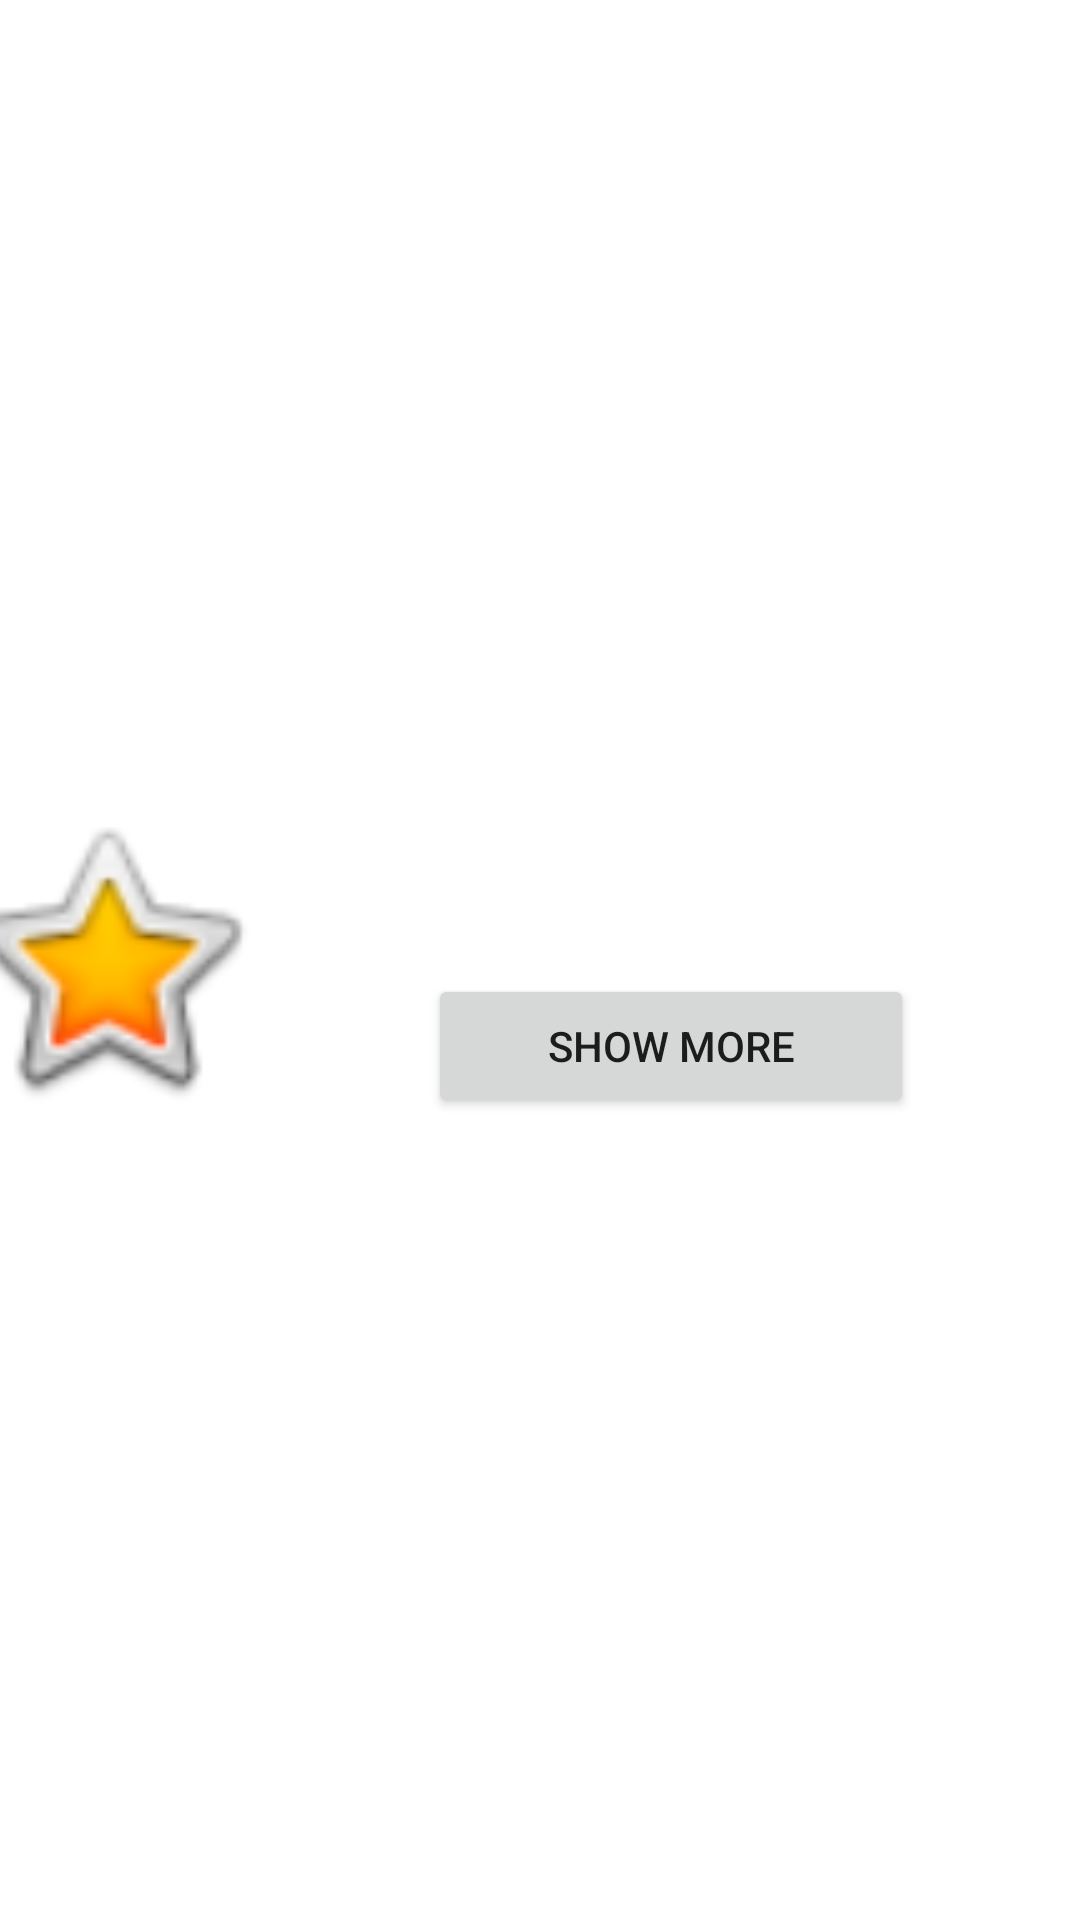

Reconstruct the res/layout file that produces this screen, plus the resources it refers to.
<!-- AndroidManifest.xml: application theme Theme.JsonExample -->
<!-- res/layout/product_layout.xml -->
<?xml version="1.0" encoding="utf-8"?>
<androidx.constraintlayout.widget.ConstraintLayout xmlns:android="http://schemas.android.com/apk/res/android"
    xmlns:app="http://schemas.android.com/apk/res-auto"
    xmlns:tools="http://schemas.android.com/tools"
    android:id="@+id/showmorebtn"
    android:layout_width="match_parent"
    android:layout_height="wrap_content">

    <RelativeLayout
        android:id="@+id/rid"
        android:layout_width="401dp"
        android:layout_height="155dp"
        app:layout_constraintBottom_toBottomOf="parent"
        app:layout_constraintEnd_toEndOf="parent"
        app:layout_constraintHorizontal_bias="0.727"
        app:layout_constraintStart_toStartOf="parent"
        app:layout_constraintTop_toTopOf="parent">

        <Button
            android:id="@+id/showmorebnt"
            android:layout_width="162dp"
            android:layout_height="48dp"
            android:layout_alignParentEnd="true"
            android:layout_alignParentBottom="true"
            android:layout_marginStart="54dp"
            android:layout_marginEnd="67dp"
            android:layout_marginBottom="25dp"
            android:layout_toEndOf="@+id/logo_product"
            android:text="@string/products_show_more_btn" />

        <ImageView
            android:id="@+id/logo_product"
            android:layout_width="107dp"
            android:layout_height="110dp"
            android:layout_alignParentStart="true"
            android:layout_alignParentTop="true"
            android:layout_alignParentBottom="true"
            android:layout_marginStart="11dp"
            android:layout_marginTop="22dp"
            android:layout_marginBottom="23dp"
            android:contentDescription="TODO"
            app:srcCompat="@android:drawable/btn_star_big_on"
            tools:ignore="ImageContrastCheck" />

        <TextView
            android:id="@+id/description_textView"
            android:layout_width="240dp"
            android:layout_height="60dp"
            android:layout_below="@id/title_textView"
            android:layout_alignParentEnd="true"
            android:layout_marginStart="16dp"
            android:layout_marginTop="2dp"
            android:layout_marginEnd="31dp"
            android:layout_toEndOf="@+id/logo_product" />

        <TextView
            android:id="@+id/title_textView"
            android:layout_width="239dp"
            android:layout_height="wrap_content"
            android:layout_alignParentTop="true"
            android:layout_alignParentEnd="true"
            android:layout_marginStart="17dp"
            android:layout_marginTop="9dp"
            android:layout_marginEnd="31dp"
            android:layout_toEndOf="@+id/logo_product"
            android:textSize="16sp"
            android:textStyle="bold" />
    </RelativeLayout>

</androidx.constraintlayout.widget.ConstraintLayout>
<!-- resources referenced by this layout -->
<resources>
  <string name="products_show_more_btn">Show More</string>
  <style name="Theme.JsonExample" parent="Theme.MaterialComponents.DayNight.DarkActionBar">
          
          <item name="colorPrimary">@color/purple_500</item>
          <item name="colorPrimaryVariant">@color/purple_700</item>
          <item name="colorOnPrimary">@color/white</item>
          
          <item name="colorSecondary">@color/teal_200</item>
          <item name="colorSecondaryVariant">@color/teal_700</item>
          <item name="colorOnSecondary">@color/black</item>
          
          <item name="android:statusBarColor" tools:targetApi="l">?attr/colorPrimaryVariant</item>
          
      </style>
  <!-- not gathered from this repository: default colours our renderer supplied (Android Studio template values) -->
  <color name="purple_500">#FF6200EE</color>
  <color name="purple_700">#FF3700B3</color>
  <color name="teal_200">#FF03DAC5</color>
  <color name="teal_700">#FF018786</color>
  <color name="black">#FF000000</color>
  <color name="white">#FFFFFFFF</color>
</resources>
